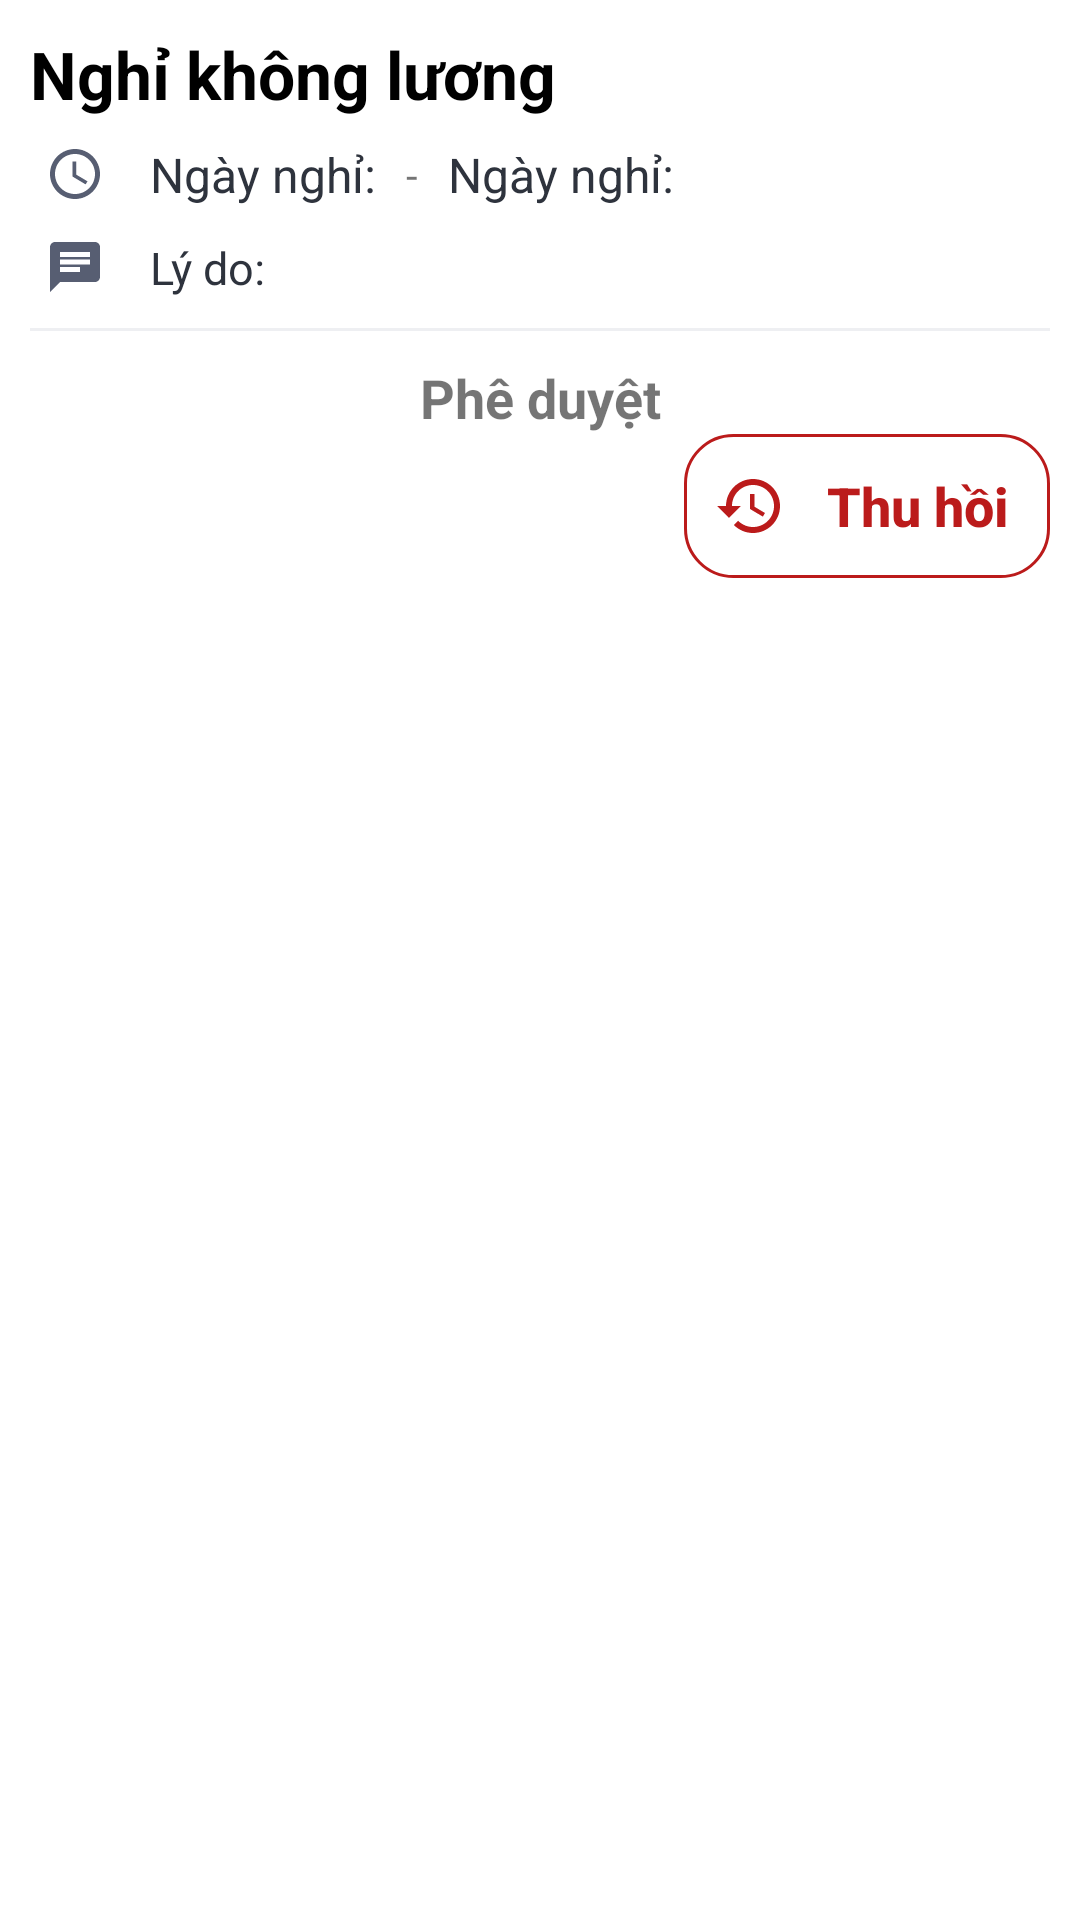

Produce the Android XML layout that renders to this screen, including the resource entries it uses.
<!-- AndroidManifest.xml: fallback theme Theme.MaterialComponents.DayNight.NoActionBar -->
<!-- res/layout/objectform_layout.xml -->
<?xml version="1.0" encoding="utf-8"?>
<LinearLayout xmlns:android="http://schemas.android.com/apk/res/android"
    android:orientation="vertical"
    android:layout_width="match_parent"
    android:layout_height="wrap_content"
    android:background="@drawable/round_corner"
    android:layout_margin="10dp"
    android:padding="10dp">

    <TextView
        android:id="@+id/titleTypeform_txt"
        android:layout_width="match_parent"
        android:layout_height="wrap_content"
        android:text="Nghỉ không lương"
        android:textColor="@android:color/black"
        android:textSize="22dp"
        android:textStyle="bold"
        android:layout_marginBottom="8dp">

    </TextView>
    <LinearLayout
        android:layout_width="match_parent"
        android:layout_height="wrap_content"
        android:layout_marginBottom="10dp">
        <ImageView
            android:layout_width="30dp"
            android:layout_height="20dp"
            android:src="@drawable/access_time"
            android:layout_gravity="center"
            android:layout_marginRight="10dp">
        </ImageView>
        <TextView
            android:id="@+id/ngaynghistart_txt"
            android:layout_width="wrap_content"
            android:layout_height="wrap_content"
            android:text="Ngày nghỉ:"
            android:textSize="16dp"
            android:layout_gravity="center"
            android:textColor="#2E333D"> 
        </TextView>
        <TextView
            android:layout_width="wrap_content"
            android:layout_height="wrap_content"
            android:layout_gravity="center"
            android:text="   -   ">
        </TextView>
        <TextView
            android:id="@+id/ngaynghiend_txt"
            android:layout_width="wrap_content"
            android:layout_height="wrap_content"
            android:text="Ngày nghỉ:"
            android:textSize="16dp"
            android:layout_gravity="center"
            android:textColor="#2E333D"> 
        </TextView>
    </LinearLayout>
    <LinearLayout
        android:layout_width="match_parent"
        android:layout_height="wrap_content"
        android:orientation="horizontal">

        <ImageView
            android:layout_width="30dp"
            android:layout_height="20dp"
            android:layout_gravity="center"
            android:layout_marginRight="10dp"
            android:src="@drawable/chat">
        </ImageView>
        <TextView
            android:id="@+id/lydo_txt"
            android:layout_width="match_parent"
            android:layout_height="wrap_content"
            android:text="Lý do:"
            android:textSize="15dp"
            android:layout_gravity="center"
            android:textColor="#2E333D">
        </TextView>
    </LinearLayout>

    <View
        android:layout_width="match_parent"
        android:layout_height="1dp"
        android:background="@android:color/darker_gray"
        android:layout_marginTop="10dp"
        android:layout_marginBottom="10dp"
        android:backgroundTint="#EEEFF2"/>

    <TextView
        android:id="@+id/status_txt"
        android:layout_width="match_parent"
        android:layout_height="wrap_content"
        android:background="@color/white"
        android:text="Phê duyệt"
        android:textSize="18dp"
        android:textAllCaps="false"
        android:textAlignment="center"
        android:textStyle="bold">
    </TextView>

    
    
    
    
    
    
    
    
    
    
    
    
    <LinearLayout
        android:id="@+id/Recall_ll"
        android:layout_width="wrap_content"
        android:layout_height="wrap_content"
        android:background="@drawable/round_corner_red"
        android:layout_alignParentEnd="true"
        android:orientation="horizontal"
        android:layout_gravity="end"
        android:visibility="visible">

        <ImageView
            android:id="@+id/icon_recall"
            android:layout_width="wrap_content"
            android:layout_height="wrap_content"
            android:paddingStart="10dp"
            android:src="@drawable/baseline_history_24"
            android:layout_gravity="center"/>

        <Button
            android:id="@+id/Recall_btn"
            android:layout_width="wrap_content"
            android:layout_height="wrap_content"
            android:background="@null"
            android:text="Thu hồi"
            android:textAllCaps="false"
            android:textColor="#BB1B1B"
            android:textSize="18dp"
            android:textStyle="bold">
        </Button>
    </LinearLayout>


</LinearLayout>
<!-- resources referenced by this layout -->
<resources>
  <!-- drawable access_time (drawable) -->
  <vector xmlns:android="http://schemas.android.com/apk/res/android" android:height="24dp" android:tint="#575E72" android:viewportHeight="24" android:viewportWidth="24" android:width="24dp">
        
      <path android:fillColor="@android:color/white" android:pathData="M11.99,2C6.47,2 2,6.48 2,12s4.47,10 9.99,10C17.52,22 22,17.52 22,12S17.52,2 11.99,2zM12,20c-4.42,0 -8,-3.58 -8,-8s3.58,-8 8,-8 8,3.58 8,8 -3.58,8 -8,8z"/>
        
      <path android:fillColor="@android:color/white" android:pathData="M12.5,7H11v6l5.25,3.15 0.75,-1.23 -4.5,-2.67z"/>
      
  </vector>
  <!-- drawable baseline_history_24 (drawable) -->
  <vector xmlns:android="http://schemas.android.com/apk/res/android" android:height="24dp" android:tint="#BB1B1B" android:viewportHeight="24" android:viewportWidth="24" android:width="24dp">
        
      <path android:fillColor="@android:color/white" android:pathData="M13,3c-4.97,0 -9,4.03 -9,9L1,12l3.89,3.89 0.07,0.14L9,12L6,12c0,-3.87 3.13,-7 7,-7s7,3.13 7,7 -3.13,7 -7,7c-1.93,0 -3.68,-0.79 -4.94,-2.06l-1.42,1.42C8.27,19.99 10.51,21 13,21c4.97,0 9,-4.03 9,-9s-4.03,-9 -9,-9zM12,8v5l4.28,2.54 0.72,-1.21 -3.5,-2.08L13.5,8L12,8z"/>
      
  </vector>
  <!-- drawable chat (drawable) -->
  <vector xmlns:android="http://schemas.android.com/apk/res/android" android:autoMirrored="true" android:height="24dp" android:tint="#575E72" android:viewportHeight="24" android:viewportWidth="24" android:width="24dp">
        
      <path android:fillColor="@android:color/white" android:pathData="M20,2L4,2c-1.1,0 -1.99,0.9 -1.99,2L2,22l4,-4h14c1.1,0 2,-0.9 2,-2L22,4c0,-1.1 -0.9,-2 -2,-2zM6,9h12v2L6,11L6,9zM14,14L6,14v-2h8v2zM18,8L6,8L6,6h12v2z"/>
      
  </vector>
  <!-- drawable round_corner (drawable) -->
  <?xml version="1.0" encoding="utf-8"?>
  <shape xmlns:android="http://schemas.android.com/apk/res/android">
      
      <solid android:color="#FFFFFF"/>
  
  
      <corners android:radius="16dp"/>
  
      <padding
          android:left="8dp"
          android:right="8dp"
          android:top="4dp"
          android:bottom="4dp"/>
  </shape>
  <!-- drawable round_corner_red (drawable) -->
  <?xml version="1.0" encoding="utf-8"?>
  <shape xmlns:android="http://schemas.android.com/apk/res/android">
      
      <solid android:color="@android:color/transparent"/>
  
  
      
      <stroke
          android:width="1dp"
          android:color="#BB1B1B"/>
      
  
      
      <corners android:radius="16dp"/>
  </shape>
  <!-- not gathered from this repository: default colours our renderer supplied (Android Studio template values) -->
  <color name="white">#FFFFFFFF</color>
</resources>
